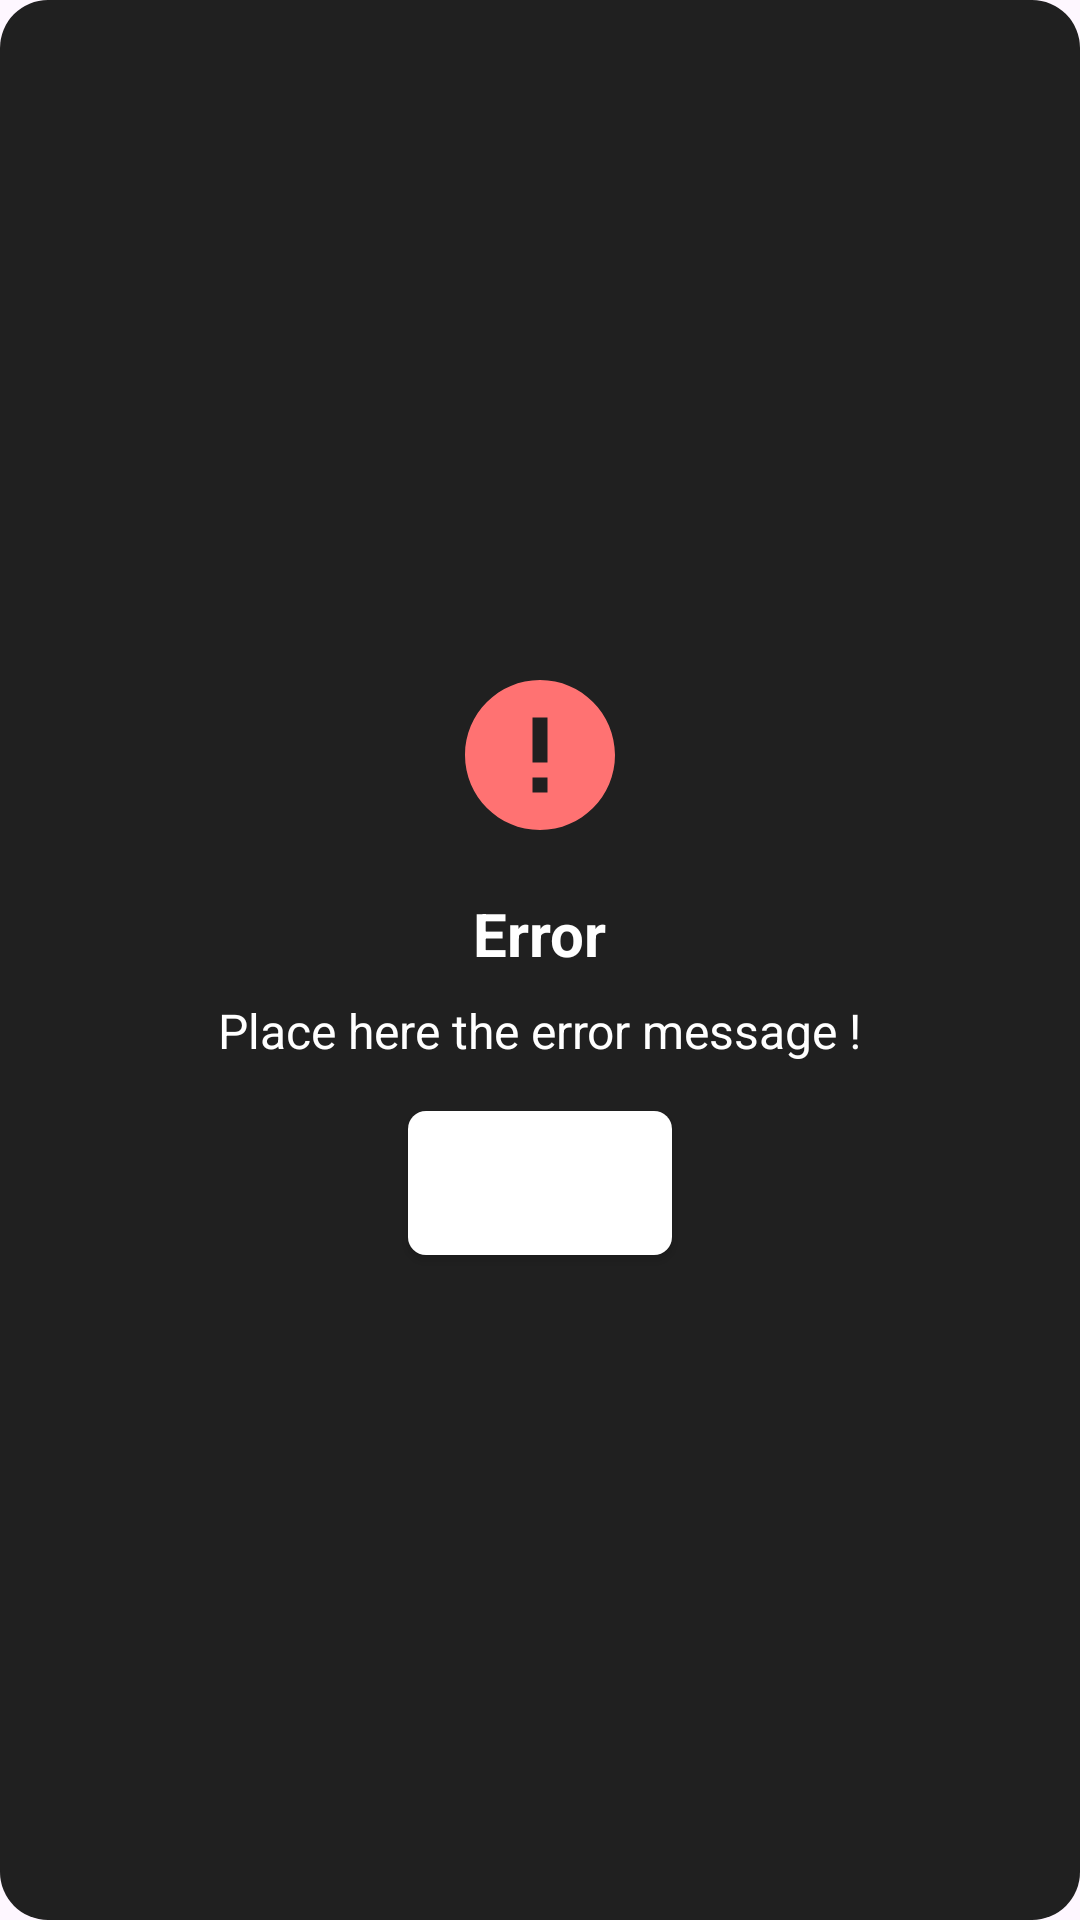

The Android layout XML behind this screen, and the referenced resources:
<!-- AndroidManifest.xml: application theme Theme.LyricsFlowApp -->
<!-- res/layout/custom_error_alert_dialog.xml -->
<?xml version="1.0" encoding="utf-8"?>
<LinearLayout xmlns:android="http://schemas.android.com/apk/res/android"
    xmlns:app="http://schemas.android.com/apk/res-auto"
    android:layout_width="match_parent"
    android:layout_height="wrap_content"
    android:orientation="vertical"
    android:padding="24dp"
    android:background="@drawable/dialog_background"
    android:gravity="center">

    <ImageView
        android:id="@+id/successIcon"
        android:layout_width="60dp"
        android:layout_height="60dp"
        android:src="@drawable/ic_error"
        android:contentDescription="Success Icon" />

    <TextView
        android:id="@+id/successTitle"
        android:layout_width="wrap_content"
        android:layout_height="wrap_content"
        android:layout_marginTop="16dp"
        android:text="Error"
        android:textColor="@android:color/white"
        android:textSize="20sp"
        android:textStyle="bold" />

    <TextView
        android:id="@+id/successMessage"
        android:layout_width="wrap_content"
        android:layout_height="wrap_content"
        android:layout_marginTop="8dp"
        android:text="Place here the error message !"
        android:textColor="@android:color/white"
        android:textSize="16sp" />

    <Button
        android:id="@+id/btnOkay"
        android:layout_width="wrap_content"
        android:layout_height="wrap_content"
        android:layout_marginTop="16dp"
        android:text="Okay"
        android:background="@drawable/button_bg"
        android:textColor="@android:color/white"
        app:backgroundTint="@null" />
</LinearLayout>
<!-- resources referenced by this layout -->
<resources>
  <!-- drawable button_bg (drawable) -->
  <?xml version="1.0" encoding="utf-8"?>
  <shape xmlns:android="http://schemas.android.com/apk/res/android"
      android:shape="rectangle">
  
      <solid android:color="@color/component_color"/>
      <corners android:radius="6dp"/>
  
  </shape>
  <!-- drawable dialog_background (drawable) -->
  <?xml version="1.0" encoding="utf-8"?>
  <shape xmlns:android="http://schemas.android.com/apk/res/android">
      <solid android:color="#202020" /> 
      <corners android:radius="16dp" /> 
  
      <padding
          android:bottom="16dp"
          android:left="16dp"
          android:right="16dp"
          android:top="16dp" />
  </shape>
  <!-- drawable ic_error (drawable) -->
  <vector xmlns:android="http://schemas.android.com/apk/res/android" android:height="24dp" android:tint="#FF7272" android:viewportHeight="24" android:viewportWidth="24" android:width="24dp">
        
      <path android:fillColor="@android:color/white" android:pathData="M12,2C6.48,2 2,6.48 2,12s4.48,10 10,10 10,-4.48 10,-10S17.52,2 12,2zM13,17h-2v-2h2v2zM13,13h-2L11,7h2v6z"/>
      
  </vector>
  <style name="Theme.LyricsFlowApp" parent="Base.Theme.LyricsFlowApp" />
  <color name="component_color">#FFFFFFFF</color>
  <style name="Base.Theme.LyricsFlowApp" parent="Theme.Material3.DayNight.NoActionBar">
          
          
      </style>
</resources>
